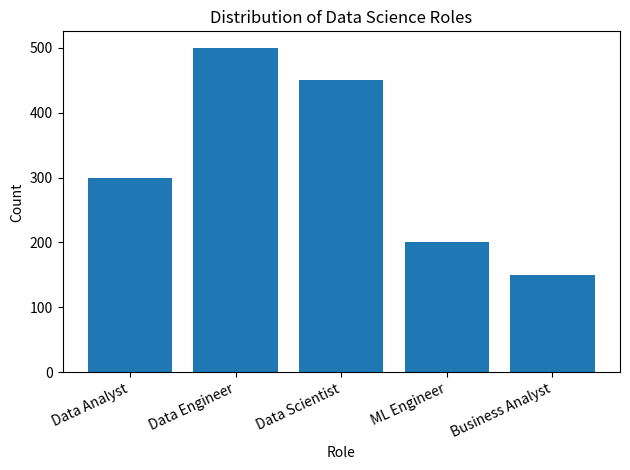

This figure's Python source:
import matplotlib.pyplot as plt

roles = ["Data Analyst", "Data Engineer", "Data Scientist", "ML Engineer", "Business Analyst"]
counts = [300, 500, 450, 200, 150]
print(dict(zip(roles, counts)))
plt.bar(roles, counts)
plt.title("Distribution of Data Science Roles")
plt.xlabel("Role")
plt.ylabel("Count")
plt.xticks(rotation=25, ha="right")
plt.tight_layout()
plt.show()
